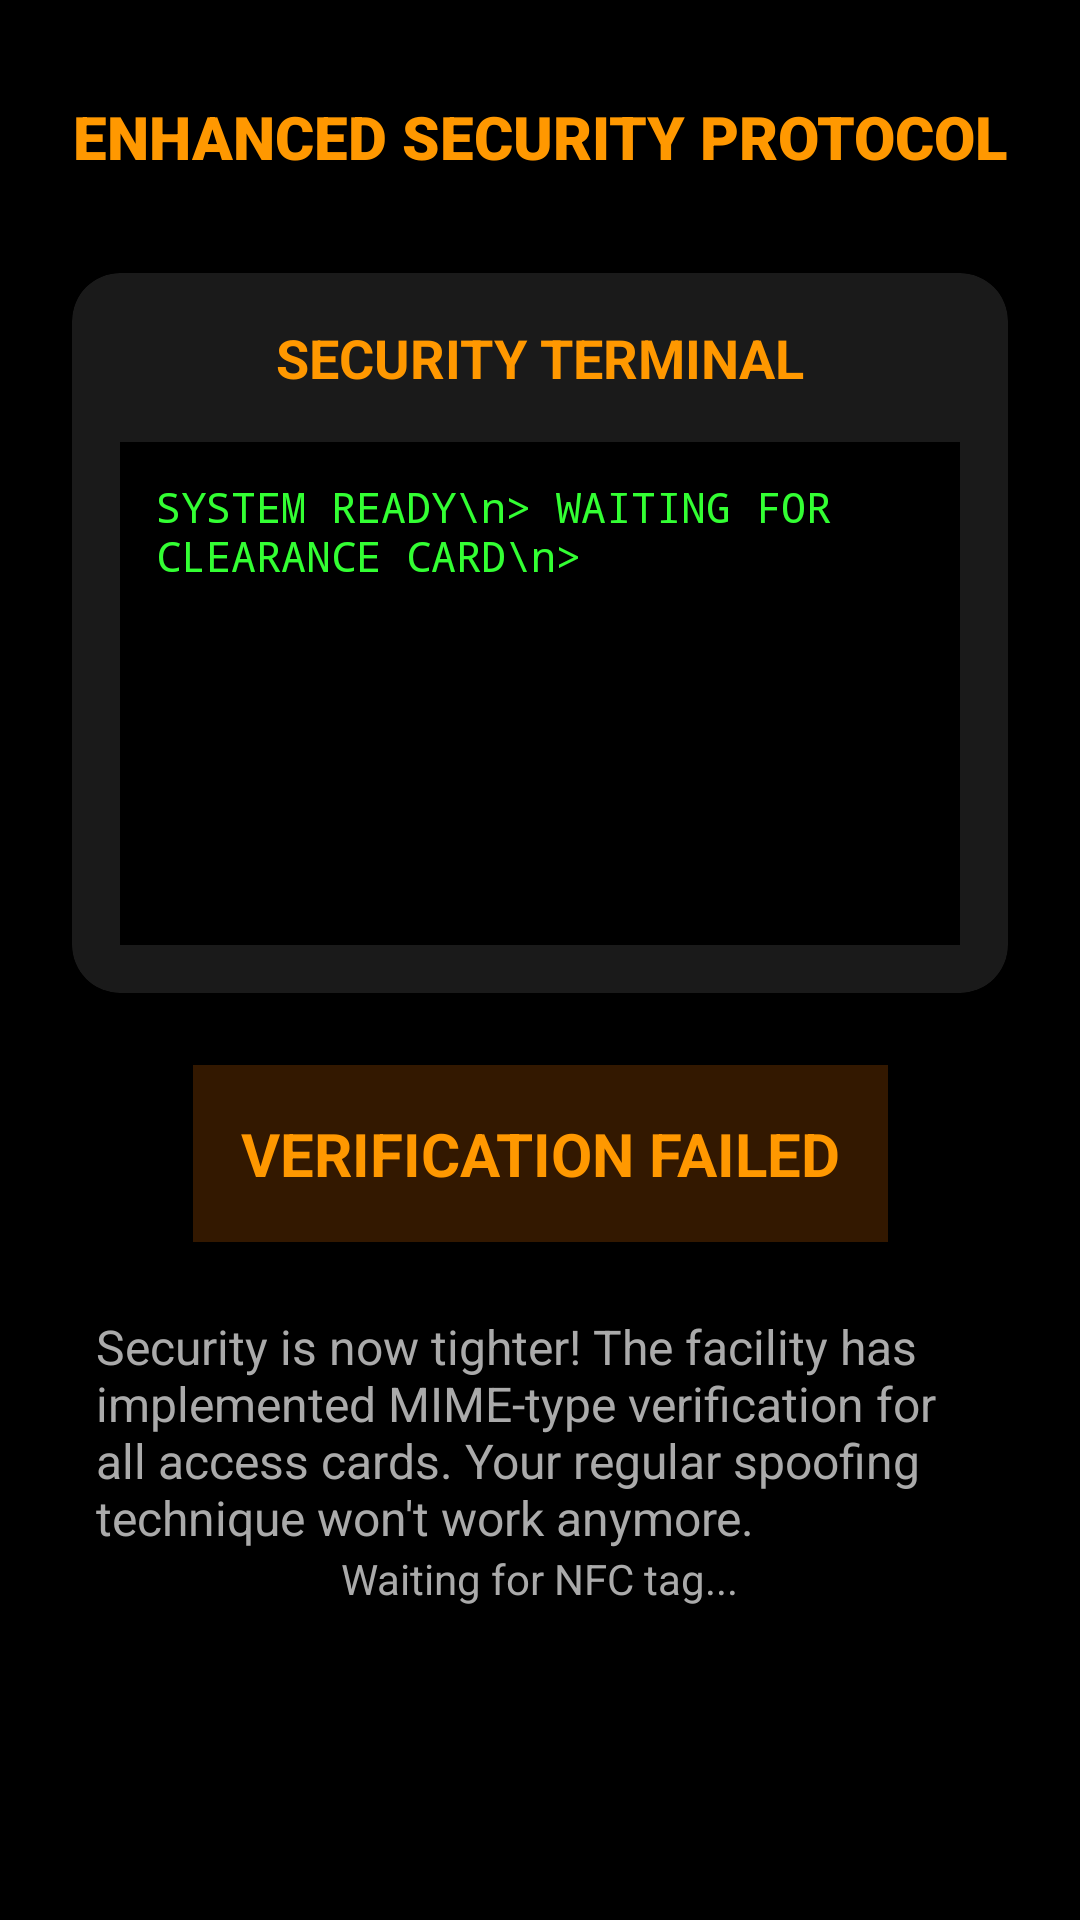

Reconstruct the res/layout file that produces this screen, plus the resources it refers to.
<!-- AndroidManifest.xml: application theme Theme.NFCInfiltrator -->
<!-- res/layout/activity_challenge2.xml -->
<?xml version="1.0" encoding="utf-8"?>
<androidx.constraintlayout.widget.ConstraintLayout xmlns:android="http://schemas.android.com/apk/res/android"
    xmlns:app="http://schemas.android.com/apk/res-auto"
    xmlns:tools="http://schemas.android.com/tools"
    android:layout_width="match_parent"
    android:layout_height="match_parent"
    android:background="@color/black"
    tools:context=".Challenge2Activity">

    <TextView
        android:id="@+id/challenge2HeaderTextView"
        android:layout_width="wrap_content"
        android:layout_height="wrap_content"
        android:layout_marginTop="32dp"
        android:fontFamily="sans-serif-black"
        android:text="ENHANCED SECURITY PROTOCOL"
        android:textColor="#FF9800"
        android:textSize="20sp"
        android:textStyle="bold"
        app:layout_constraintEnd_toEndOf="parent"
        app:layout_constraintStart_toStartOf="parent"
        app:layout_constraintTop_toTopOf="parent" />

    <androidx.cardview.widget.CardView
        android:id="@+id/securityTerminalCardView"
        android:layout_width="0dp"
        android:layout_height="240dp"
        android:layout_marginStart="24dp"
        android:layout_marginTop="32dp"
        android:layout_marginEnd="24dp"
        app:cardBackgroundColor="#1A1A1A"
        app:cardCornerRadius="16dp"
        app:layout_constraintEnd_toEndOf="parent"
        app:layout_constraintStart_toStartOf="parent"
        app:layout_constraintTop_toBottomOf="@+id/challenge2HeaderTextView">

        <androidx.constraintlayout.widget.ConstraintLayout
            android:layout_width="match_parent"
            android:layout_height="match_parent">

            <TextView
                android:id="@+id/terminalHeaderTextView"
                android:layout_width="wrap_content"
                android:layout_height="wrap_content"
                android:layout_marginTop="16dp"
                android:text="SECURITY TERMINAL"
                android:textColor="#FF9800"
                android:textSize="18sp"
                android:textStyle="bold"
                app:layout_constraintEnd_toEndOf="parent"
                app:layout_constraintStart_toStartOf="parent"
                app:layout_constraintTop_toTopOf="parent" />

            <TextView
                android:id="@+id/terminalOutputTextView"
                android:layout_width="0dp"
                android:layout_height="0dp"
                android:layout_marginStart="16dp"
                android:layout_marginTop="16dp"
                android:layout_marginEnd="16dp"
                android:layout_marginBottom="16dp"
                android:background="#000000"
                android:fontFamily="monospace"
                android:padding="12dp"
                android:text="SYSTEM READY\n> WAITING FOR CLEARANCE CARD\n>"
                android:textColor="#33FF33"
                android:textSize="14sp"
                app:layout_constraintBottom_toBottomOf="parent"
                app:layout_constraintEnd_toEndOf="parent"
                app:layout_constraintStart_toStartOf="parent"
                app:layout_constraintTop_toBottomOf="@+id/terminalHeaderTextView" />
        </androidx.constraintlayout.widget.ConstraintLayout>
    </androidx.cardview.widget.CardView>

    <TextView
        android:id="@+id/verificationStatusTextView"
        android:layout_width="wrap_content"
        android:layout_height="wrap_content"
        android:layout_marginTop="24dp"
        android:background="#331800"
        android:padding="16dp"
        android:text="VERIFICATION FAILED"
        android:textColor="#FF9800"
        android:textSize="20sp"
        android:textStyle="bold"
        app:layout_constraintEnd_toEndOf="parent"
        app:layout_constraintStart_toStartOf="parent"
        app:layout_constraintTop_toBottomOf="@+id/securityTerminalCardView" />

    <TextView
        android:id="@+id/challenge2InstructionsTextView"
        android:layout_width="0dp"
        android:layout_height="wrap_content"
        android:layout_marginStart="32dp"
        android:layout_marginTop="24dp"
        android:layout_marginEnd="32dp"
        android:text="Security is now tighter! The facility has implemented MIME-type verification for all access cards. Your regular spoofing technique won't work anymore."
        android:textColor="#AAAAAA"
        android:textSize="16sp"
        app:layout_constraintEnd_toEndOf="parent"
        app:layout_constraintStart_toStartOf="parent"
        app:layout_constraintTop_toBottomOf="@+id/verificationStatusTextView" />

    <TextView
        android:id="@+id/mimeRequirementTextView"
        android:layout_width="0dp"
        android:layout_height="wrap_content"
        android:layout_marginStart="32dp"
        android:layout_marginTop="16dp"
        android:layout_marginEnd="32dp"
        android:fontFamily="monospace"
        android:textColor="#FF9800"
        android:textSize="14sp"
        app:layout_constraintEnd_toEndOf="parent"
        app:layout_constraintStart_toStartOf="parent"
        app:layout_constraintTop_toBottomOf="@+id/challenge2InstructionsTextView" />

    <TextView
        android:id="@+id/flagTextView"
        android:layout_width="0dp"
        android:layout_height="wrap_content"
        android:layout_marginStart="32dp"
        android:layout_marginEnd="32dp"
        android:layout_marginBottom="32dp"
        android:background="#1A0F00"
        android:padding="16dp"
        android:text=""
        android:textAlignment="center"
        android:textColor="#FF9800"
        android:textSize="18sp"
        android:visibility="invisible"
        app:layout_constraintBottom_toBottomOf="parent"
        app:layout_constraintEnd_toEndOf="parent"
        app:layout_constraintStart_toStartOf="parent" />

    <TextView
        android:id="@+id/nfcStatusTextView"
        android:layout_width="wrap_content"
        android:layout_height="wrap_content"
        android:layout_marginBottom="16dp"
        android:text="Waiting for NFC tag..."
        android:textColor="#AAAAAA"
        app:layout_constraintBottom_toTopOf="@+id/flagTextView"
        app:layout_constraintEnd_toEndOf="parent"
        app:layout_constraintStart_toStartOf="parent" />

</androidx.constraintlayout.widget.ConstraintLayout>
<!-- resources referenced by this layout -->
<resources>
  <color name="black">#FF000000</color>
  <style name="Theme.NFCInfiltrator" parent="Base.Theme.NFCInfiltrator" />
  <style name="Base.Theme.NFCInfiltrator" parent="Theme.MaterialComponents.DayNight.NoActionBar">
          
          <item name="colorPrimary">@color/primary_green</item>
          <item name="colorPrimaryDark">@color/dark_green</item>
          <item name="colorAccent">@color/accent_purple</item>
          <item name="colorSecondary">@color/accent_blue</item>
          <item name="android:windowBackground">@color/background_black</item>
          <item name="android:statusBarColor">@color/background_black</item>
          <item name="android:navigationBarColor">@color/background_black</item>
          <item name="android:textColorPrimary">@color/white</item>
          <item name="android:textColorSecondary">@color/text_secondary</item>
          <item name="materialCardViewStyle">@style/App.CardView</item>
          <item name="buttonStyle">@style/App.Button</item>
          <item name="android:fontFamily">sans-serif</item>
      </style>
  <color name="primary_green">#00D09C</color>
  <color name="dark_green">#00A57C</color>
  <color name="accent_purple">#8A2BE2</color>
  <color name="accent_blue">#3D5AFE</color>
  <color name="background_black">#0A0A0A</color>
  <color name="white">#FFFFFFFF</color>
  <color name="text_secondary">#8A8A8A</color>
  <style name="App.CardView" parent="Widget.MaterialComponents.CardView">
          <item name="cardCornerRadius">16dp</item>
          <item name="cardElevation">4dp</item>
          <item name="rippleColor">@color/primary_green</item>
          <item name="cardBackgroundColor">@color/surface_dark</item>
      </style>
  <style name="App.Button" parent="Widget.MaterialComponents.Button">
          <item name="android:textAllCaps">false</item>
          <item name="cornerRadius">12dp</item>
          <item name="android:paddingStart">24dp</item>
          <item name="android:paddingEnd">24dp</item>
          <item name="android:paddingTop">12dp</item>
          <item name="android:paddingBottom">12dp</item>
          <item name="android:textSize">16sp</item>
      </style>
  <color name="surface_dark">#1E1E1E</color>
</resources>
